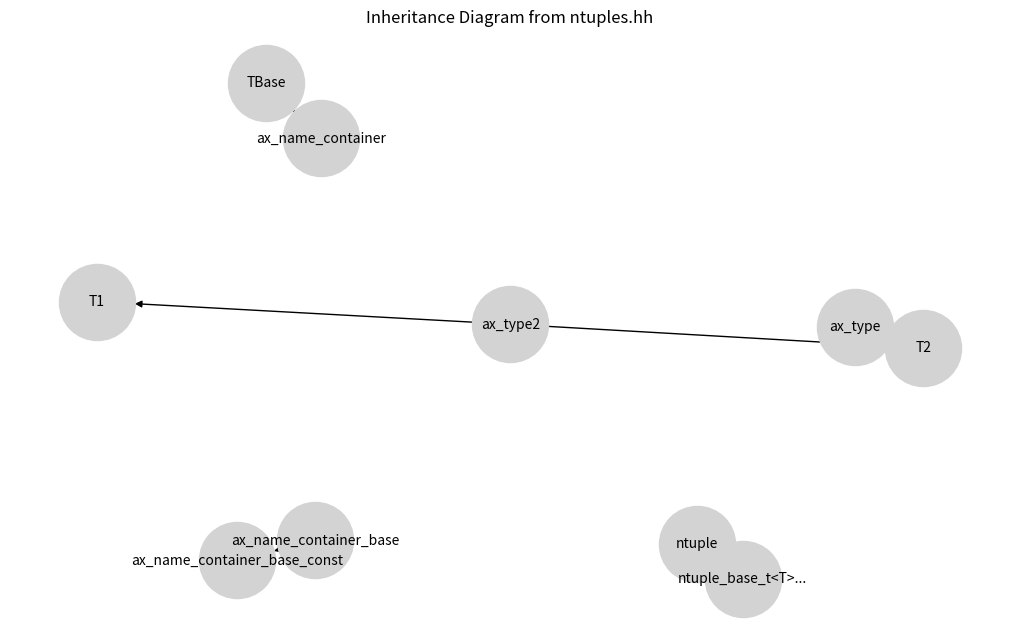

Write the Python code that produced this figure.
import matplotlib.pyplot as plt
import networkx as nx

# Define the inheritance relationships
edges = [
    ("ax_type", "T2"),
    ("ax_type2", "T1"),
    ("ax_type2", "T2"),
    ("ax_name_container", "TBase"),
    ("ax_name_container_base", "ax_name_container_base_const"),
    ("ntuple", "ntuple_base_t<T>..."),
]

# Create directed graph
G = nx.DiGraph()
G.add_edges_from(edges)

# Position nodes using spring layout
pos = nx.spring_layout(G, seed=42)

# Draw the graph
plt.figure(figsize=(10, 6))
nx.draw(G, pos, with_labels=True, node_size=3000, node_color='lightgray', font_size=10, arrows=True)
plt.title("Inheritance Diagram from ntuples.hh")
plt.tight_layout()
plt.show()
